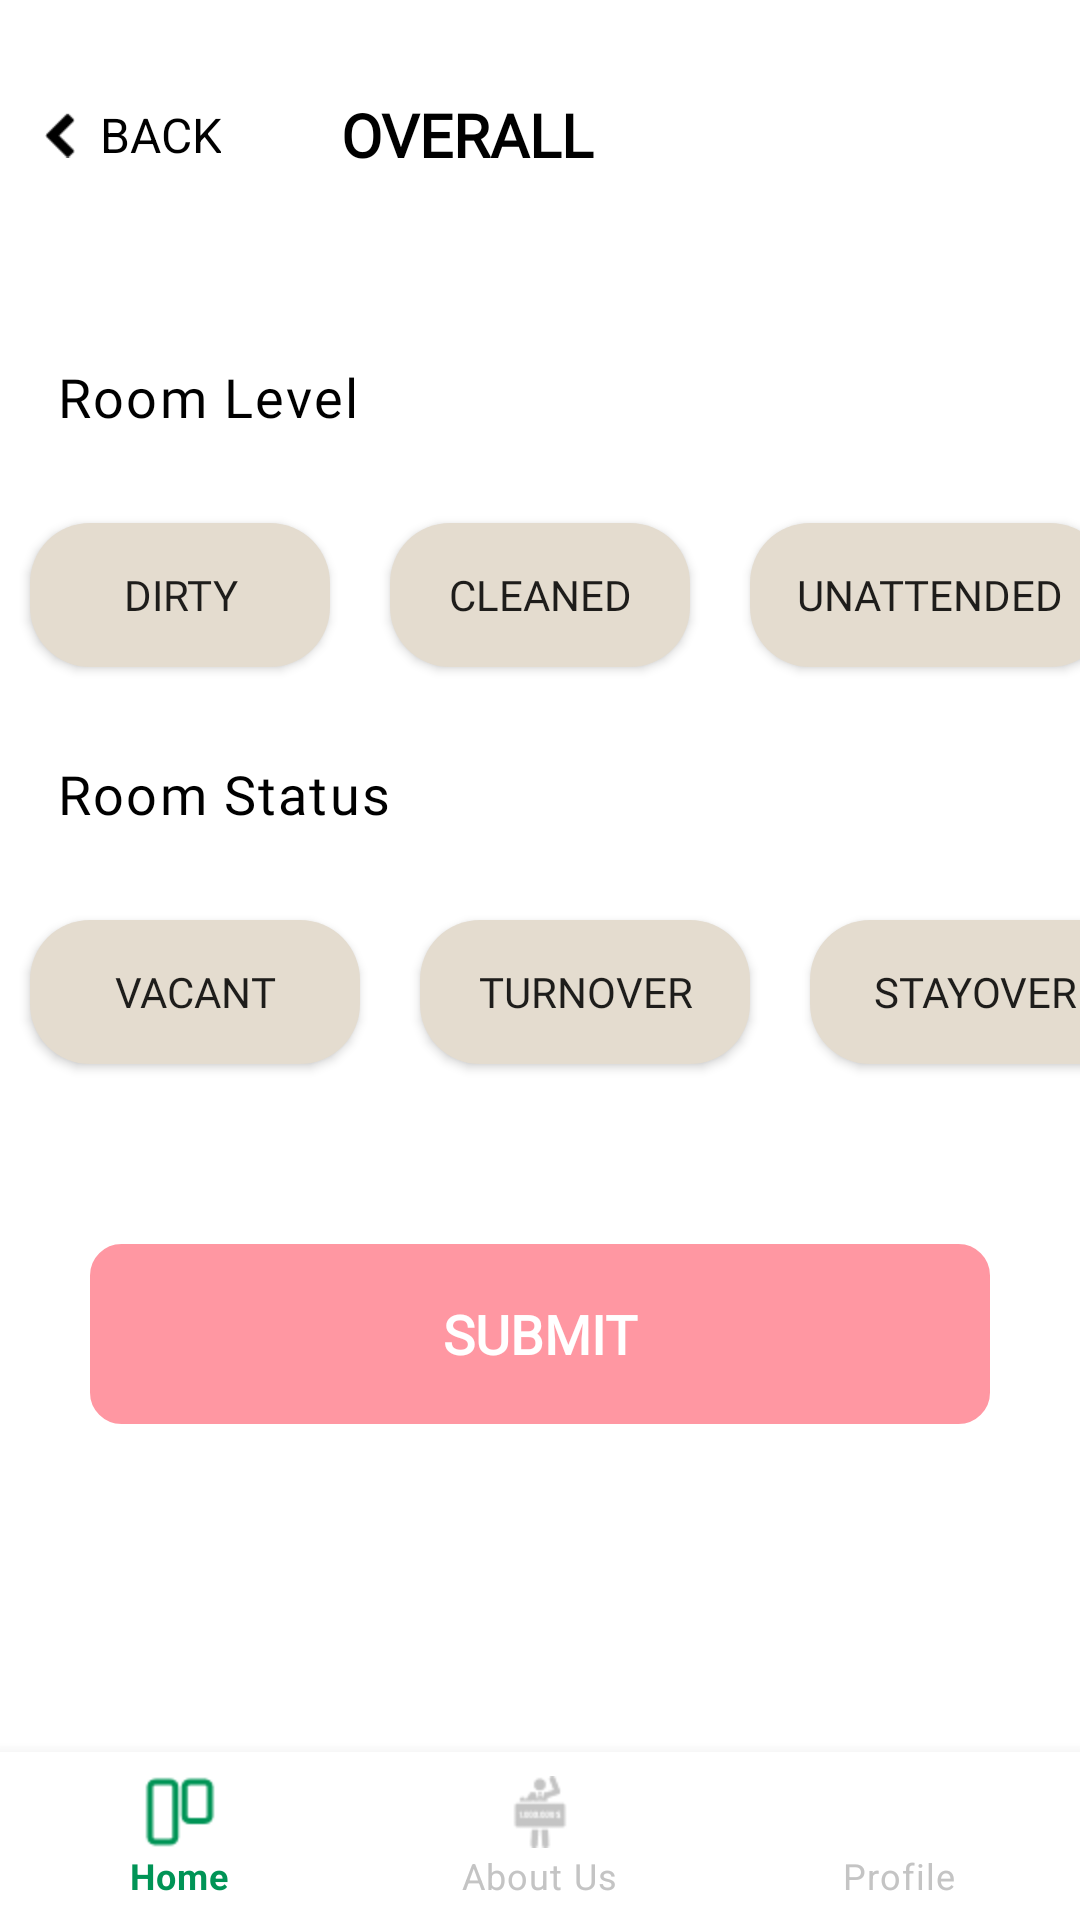

Write the Android layout XML for this screen, with the resource values it uses.
<!-- AndroidManifest.xml: application theme Theme.Caploc -->
<!-- res/layout/activity_overall.xml -->
<?xml version="1.0" encoding="utf-8"?>
<RelativeLayout xmlns:android="http://schemas.android.com/apk/res/android"
    xmlns:app="http://schemas.android.com/apk/res-auto"
    xmlns:tools="http://schemas.android.com/tools"
    android:layout_width="match_parent"
    android:layout_height="match_parent"
    tools:context=".Overall">
    <LinearLayout
        android:layout_width="match_parent"
        android:layout_height="match_parent"
        android:orientation="vertical">
        <LinearLayout
            android:layout_width="match_parent"
            android:layout_height="wrap_content"
            android:layout_gravity="center"
            android:layout_marginLeft="10dp"
            android:orientation="horizontal">
            <LinearLayout
                android:id="@+id/back_arrow"
                android:layout_width="wrap_content"
                android:layout_height="match_parent"
                android:gravity="center"
                android:orientation="horizontal">
            <ImageView
                android:id="@+id/imageView6"
                android:layout_width="wrap_content"
                android:layout_height="match_parent"
                app:srcCompat="@drawable/back" />

            <TextView
                android:layout_width="wrap_content"
                android:layout_height="match_parent"
                android:layout_gravity="center"
                android:layout_marginLeft="8dp"
                android:layout_marginRight="40dp"
                android:drawablePadding="5dp"
                android:gravity="center"
                android:text="BACK"
                android:textAllCaps="true"
                android:textColor="#000"
                android:textSize="16dp"

                />
            </LinearLayout>
            <TextView
                android:layout_width="wrap_content"
                android:layout_height="match_parent"
                android:layout_marginRight="40dp"
                android:drawablePadding="12dp"
                android:drawableTint="@color/white"
                android:fontFamily="@font/nunito_sans_bold"
                android:gravity="center"
                android:text="Overall"
                android:textAllCaps="true"
                android:textColor="#000"
                android:textSize="20sp"
                android:textStyle="bold" />

            <ImageView
                android:id="@+id/imageView5"
                android:layout_width="wrap_content"
                android:layout_height="90dp"
                android:layout_weight="1"
                app:srcCompat="@drawable/logo1" />
        </LinearLayout>
        <TextView
            android:id="@+id/prepare_you"
            android:layout_width="wrap_content"
            android:layout_height="wrap_content"
            android:layout_alignParentLeft="true"
            android:layout_alignParentTop="true"
            android:layout_marginLeft="19dp"
            android:layout_marginTop="30dp"
            android:gravity="center_vertical"
            android:text="Room Level"
            android:textAppearance="@style/prepare_you" />
        <LinearLayout
            android:layout_width="match_parent"
            android:layout_height="wrap_content"
            android:layout_marginTop="20dp"
            android:orientation="horizontal">

            <Button
                android:id="@+id/dirty"
                android:layout_width="100dp"
                android:layout_height="wrap_content"
                android:layout_margin="10dp"
                android:background="@drawable/button_radius"

                android:fontFamily="@font/nunito_sans_semibold"
                android:text="Dirty" />

            <Button
                android:id="@+id/cleaned"
                android:layout_width="100dp"
                android:layout_height="wrap_content"
                android:layout_margin="10dp"
                android:background="@drawable/button_radius"
                android:fontFamily="@font/nunito_sans_semibold"
                android:text="Cleaned" />
            <Button
                android:id="@+id/unattended"
                android:layout_width="120dp"
                android:layout_height="wrap_content"
                android:layout_margin="10dp"
                android:background="@drawable/button_radius"
                android:fontFamily="@font/nunito_sans_semibold"
                android:text="Unattended" />
        </LinearLayout>
        <TextView
            android:id="@+id/occupancy"
            android:layout_width="wrap_content"
            android:layout_height="wrap_content"
            android:layout_alignParentLeft="true"
            android:layout_alignParentTop="true"
            android:layout_marginLeft="19dp"
            android:layout_marginTop="20dp"
            android:gravity="center_vertical"
            android:text="Room Status"
            android:textAppearance="@style/prepare_you" />
        <LinearLayout
            android:layout_width="match_parent"
            android:layout_height="wrap_content"
            android:layout_marginTop="20dp"
            android:orientation="horizontal">

            <Button
                android:id="@+id/Vaccant"
                android:layout_width="110dp"
                android:layout_height="wrap_content"
                android:layout_margin="10dp"
                android:background="@drawable/button_radius"

                android:fontFamily="@font/nunito_sans_semibold"
                android:text="Vacant" />

            <Button
                android:id="@+id/turnover"
                android:layout_width="110dp"
                android:layout_height="wrap_content"
                android:layout_margin="10dp"
                android:background="@drawable/button_radius"
                android:fontFamily="@font/nunito_sans_semibold"
                android:text="Turnover" />
            <Button
                android:id="@+id/stayover"
                android:layout_width="110dp"
                android:layout_height="wrap_content"
                android:layout_margin="10dp"
                android:background="@drawable/button_radius"
                android:fontFamily="@font/nunito_sans_semibold"
                android:text="Stayover" />
        </LinearLayout>
        <TextView
            android:id="@+id/text_submit"
            android:layout_width="300dp"
            android:layout_height="60dp"

            android:layout_gravity="center"
            android:layout_marginTop="50dp"
            android:background="@drawable/rounded_rectangular_cornered_edittext_color_primary"

            android:fontFamily="@font/nunito_sans_bold"
            android:gravity="center"
            android:paddingLeft="48dp"
            android:paddingTop="10dp"
            android:paddingRight="48dp"
            android:paddingBottom="10dp"
            android:text="Submit"
            android:textAllCaps="true"
            android:textColor="@color/white"
            android:textSize="18sp"
            android:textStyle="bold" />
    </LinearLayout>

    <com.google.android.material.bottomnavigation.BottomNavigationView
        android:id="@+id/bottom_navigation1"
        android:layout_width="match_parent"
        android:layout_height="wrap_content"
        android:layout_alignParentBottom="true"
        android:background="#fff"
        app:itemIconTint="@drawable/selector"
        app:itemRippleColor="@color/black"
        app:itemTextColor="@drawable/selector"
        app:menu="@menu/bottom_navigation" />
</RelativeLayout>
<!-- resources referenced by this layout -->
<resources>
  <color name="black">#FF000000</color>
  <color name="white">#FFFFFFFF</color>
  <!-- drawable back: png bitmap (drawable-xhdpi, 205 bytes) -->
  <!-- drawable button_radius (drawable) -->
  <?xml version="1.0" encoding="utf-8"?>
  <shape xmlns:android="http://schemas.android.com/apk/res/android"
      android:shape="rectangle" android:padding="10dp">
      
      <solid android:color="#E4DCCF"/>
      <corners android:radius="20dp"/>
  </shape>
  <!-- drawable rounded_rectangular_cornered_edittext_color_primary (drawable-xhdpi) -->
  <?xml version="1.0" encoding="utf-8"?>
  <shape xmlns:android="http://schemas.android.com/apk/res/android"
      android:shape="rectangle" android:padding="15dp">
      <solid android:color="#FF97A2"/>
      <stroke android:width="1dp" android:color="#FF97A2" />
  
  
      <corners android:bottomRightRadius="5dp"/>
      <corners android:topRightRadius="5dp"/>
      <corners android:radius="10dp"/>
  
  </shape>
  <!-- drawable selector (drawable-xhdpi) -->
  <?xml version="1.0" encoding="utf-8"?>
  <selector xmlns:android="http://schemas.android.com/apk/res/android">
  
      <item
          android:state_selected="true"
          android:color="#009456"/>
      <item
          android:state_selected="false"
          android:color="#C4C4C4"/>
  
  </selector>
  <style name="prepare_you">
          <item name="android:textSize">18dp</item>
          <item name="android:letterSpacing">0.04</item>
          <item name="fontFamily">@font/nunito_sans_bold</item>
          <item name="android:textColor">#000000</item>
      </style>
  <style name="Theme.Caploc" parent="Theme.MaterialComponents.DayNight.DarkActionBar">
          
          <item name="colorPrimary">@color/purple_500</item>
          <item name="colorPrimaryVariant">@color/purple_700</item>
          <item name="colorOnPrimary">@color/white</item>
          
          <item name="colorSecondary">@color/teal_200</item>
          <item name="colorSecondaryVariant">@color/teal_700</item>
          <item name="colorOnSecondary">@color/black</item>
          
          <item name="android:statusBarColor" tools:targetApi="l">?attr/colorPrimaryVariant</item>
          
      </style>
  <color name="purple_500">#FF6200EE</color>
  <color name="purple_700">#FF3700B3</color>
  <color name="teal_200">#FF03DAC5</color>
  <color name="teal_700">#FF018786</color>
</resources>
